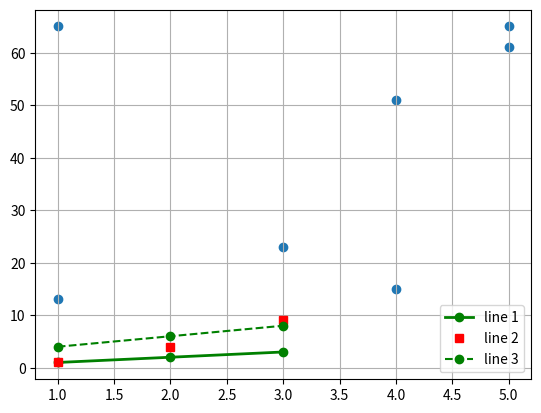

Write the Python code that produced this figure.
from matplotlib import pyplot as plt
import numpy as np

# plot function can draw multi plot
plt.plot([1,2,3], [1,2,3], 'go-', label='line 1', linewidth=2)
plt.plot([1,2,3], [1,4,9], 'rs',  label='line 2')
plt.plot([1,2,3], [4,6,8], color='g', linestyle='--', label='line 3',
	marker='o', markersize=6)

plt.grid()
plt.legend()


plt.show()

plt.scatter([1,3,4,5,5,4,1],[65,23,15,65,61,51,13])
plt.show()